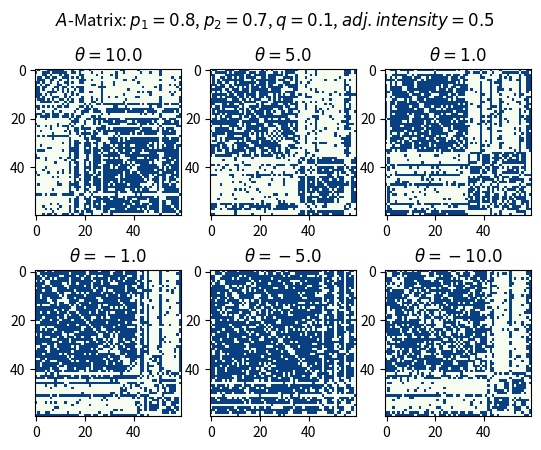

Write the Python code that produced this figure. (Note: this script raises an exception after producing the figure.)
# coding: utf-8

import numpy as np
import matplotlib.pyplot as plt
import os
import time

def main(verbose=False):
    # Use same adjacency matrix for all iterations of other variables.
    n = 60
    ami = adj_matrix_intensity = 0.5
    adj = sample_adj_matrix(n, adj_matrix_intensity)
    var_set = [[n, 0.8, 0.7, 0.1, 10.0, ami],
               [n, 0.8, 0.7, 0.1, 5.0, ami],
               [n, 0.8, 0.7, 0.1, 1.0, ami],
               [n, 0.8, 0.7, 0.1, -1.0, ami],
               [n, 0.8, 0.7, 0.1, -5.0, ami],
               [n, 0.8, 0.7, 0.1, -10.0, ami]]
    #var_set = [[n, 0.8, 0.7, 0.1, 15.0, ami],
    #           [n, 0.8, 0.7, 0.1, 15.0, ami],
    #           [n, 0.8, 0.7, 0.1, 15.0, ami],
    #           [n, 0.8, 0.7, 0.1, 15.0, ami],
    #           [n, 0.8, 0.7, 0.1, 15.0, ami],
    #           [n, 0.8, 0.7, 0.1, 15.0, ami]]
    plot_list = []

    for v in var_set:
        n, p_pos, p_neg, p_btwn, theta_fill_value, adj_matrix_intensity = (
            var_set[0])
        a = sample_a(n, p_pos, p_neg, p_btwn, theta_fill_value, adj, verbose)
        plot_list.append(a)

    visualize(plot_list, var_set)
    return a

def visualize(plot_list, var_set):
    # Plot test figures.
    fig = plt.figure()

    # Make title using the fixed parameters of the test.
    vars1 = var_set[0]
    plt.suptitle((r'$A$-Matrix: '+r'$p_1={}$, '+r'$p_2={}$, '+r'$q={}$, '+
                  r'$adj.intensity={}$').format(vars1[1], vars1[2],
                                              vars1[3], vars1[5]))

    f1 = fig.add_subplot(231)
    f1.imshow(plot_list[0], interpolation='none', cmap='GnBu')
    f1.set_title(r'$\theta={}$'.format(var_set[0][4]))

    f2 = fig.add_subplot(232)
    f2.imshow(plot_list[1], interpolation='none', cmap='GnBu')
    f2.set_title(r'$\theta={}$'.format(var_set[1][4]))

    f3 = fig.add_subplot(233)
    f3.imshow(plot_list[2], interpolation='none', cmap='GnBu')
    f3.set_title(r'$\theta={}$'.format(var_set[2][4]))

    f4 = fig.add_subplot(234)
    f4.imshow(plot_list[3], interpolation='none', cmap='GnBu')
    f4.set_title(r'$\theta={}$'.format(var_set[3][4]))

    f5 = fig.add_subplot(235)
    f5.imshow(plot_list[4], interpolation='none', cmap='GnBu')
    f5.set_title(r'$\theta={}$'.format(var_set[4][4]))

    f6 = fig.add_subplot(236)
    f6.imshow(plot_list[5], interpolation='none', cmap='GnBu')
    f6.set_title(r'$\theta={}$'.format(var_set[5][4]))

    # Save figures to directory.
    path = '/Users/<user>/Google Drive/0-LIZHEN RESEARCH/ising/'
    os.chdir(path)
    plt.savefig('fig-'+time.strftime('%Y%m%d_%H:%M:%S'))

def sample_a(n, p_pos, p_neg, p_btwn, theta_fill_value, adj, verbose):
        theta = np.empty([n, n]); theta.fill(theta_fill_value)
        #adj = sample_adj_matrix(n, adj_matrix_intensity)
        z = sample_ising(theta, adj)
        q = build_q_matrix(z, p_pos, p_neg, p_btwn)
        a = sample_sbm(q, n)

        if verbose==True:
            summarize(n, p_pos, p_neg, p_btwn, theta_fill_value,
                      adj_matrix_intensity, adj, z, q, a)
        return a

def summarize(n, p_pos, p_neg, p_btwn, theta_fill_value, adj_matrix_intensity,
              adj, z, q, a):
    print('N: ', n)
    print('Pr(1): ', p_pos)
    print('Pr(-1): ', p_neg)
    print('Pr(between): ', p_btwn)
    print('Theta fill value: ', theta_fill_value)
    print('Adjacency matrix intensity: ', adj_matrix_intensity)
    print
    print(adj)
    print("Z vector: ")
    print(z)
    print("q matrix:")
    print(q)
    print("For q: ", check_symmetry(q))
    print("a matrix:")
    print(a)
    print("For a: ", check_symmetry(a))

def sample_adj_matrix(n, p):
    """Builds random adjacency matrix.

    Creates nxn adjacency matrix (1s and 0s) representing edges between nodes.
    Each edge is sampled as an independent Bernoulli random variable with
    probability p.

    Args:
        n: Number of nodes, and size of matrix adjacency matrix.
        p: Bernoulli probabiity for each edge.

    Returns:
        adj: Adjacency matrix.
    """
    adj = np.asarray([[rbern(p) for j in range(n)] for i in range(n)])
    adj = sym_matrix(adj)
    np.fill_diagonal(adj, 0)
    return adj

def build_q_matrix(z, p_pos, p_neg, p_btwn):
    """Builds q matrix from stochastic block model.

    Compares each element in z to every other element in z, assigning link
    probabilities according to the agreement between pairs of elements.

    Args:
        z: Vector of ising assignments.
        p_pos: Link probability for pair of elements in cluster +1.
        p_neg: Link probability for pair of elements in cluster -1.
        p_btwn: Link probability for pair of elements in opposite clusters.

    Returns:
        q: Q matrix of pairwise link probabilities, given the stochastic block
            model.
    """

    def cond(i, j):
        """Determines which probability value applies for a given pair.

        Args:
            i: Reference index of z vector.
            j: Comparison index of z vector.

        Returns:
            p: Probability value.
        """
        # Probability to return, which gets reassigned given conditions.
        p = 0

        # A point and itself gets a zero, so q has zeros on diagonal.
        if i == j:
            p = 0
        else:
            # When reference element is 1, return within-cluster-1 probability
            # or cross prob.
            if z[i] == 1:
                if z[i] == z[j]:  # if pair is equal, give cluster 1 probabiity
                    p = p_pos
                else:
                    p = p_btwn
            # When reference element is -1, return within-cluster-(-1)
            # probability or cross prob.
            elif z[i] == -1:
                if z[i] == z[j]:
                    p = p_neg
                else:
                    p = p_btwn
            else:
                p = "z[i] not in [1, -1]"
        return p

    n = len(z)
    # Evaluate over all z indices; here, indices are the range 0 to n-1.
    q = np.asarray([[cond(i, j) for j in range(n)] for i in range(n)])
    return q

def check_symmetry(q): return("Symmetry: ", (q.transpose() == q).all())

def sample_sbm(q, n):
    """Samples from the Stochastic Block Model (SBM) link probability matrix.

    Args:
        q: The link probability matrix.
        n: The number of rows (and equivalently, columns) of the matrix q.

    Returns:
        a: An instance of the link matrix, based on SBM probability matrix.
    """
    a = np.asarray([[rbern(q[i, j]) for j in range(n)] for i in range(n)])
    a = sym_matrix(a)
    return a

def rbern(p):
    r = np.random.binomial(1, p)
    return r

def sym_matrix(matrix, part="upper"):
    """Makes square, symmetric matrix, from matrix and upper/lower flag.

    Requires: import numpy as np

    Supply a square matrix and a flag like "upper" or "lower", and copy the
    chosen matrix part, symmetrically, to the other part. Diagonals are left
    alone. For example:
    matrix <- [[8, 1, 2],
               [0, 8, 4],
               [0, 0, 8]]
    sym_matrix(matrix, "upper") -> [[8, 1, 2],
                                    [1, 8, 4],
                                    [2, 4, 8]]

    Args:
        matrix: Square matrix.
        part: String indicating "upper" or "lower".

    Returns:
        m: Symmetric matrix, with either upper or lower copied across the
            diagonal.
    """
    n = matrix.shape[0]
    upper_indices = np.triu_indices(n, k=1)
    lower_indices = upper_indices[1], upper_indices[0]
    m = np.copy(matrix)
    if part=="upper":
        m[lower_indices] = m[upper_indices]
    elif part=="lower":
        m[upper_indices] = m[lower_indices]
    else:
        print("Give a good 'part' definition, e.g. 'upper' or 'lower'.")

    return m

def sample_ising(theta, adj):
    """Given a matrix of agreement parameters, samples binary ising vector.

    Samples vector of 1's and -1's from a Gibbs sampled Ising Distribution.

    Args:
        theta: Agreement parameter matrix; one agreement coefficient for each
            pair of nodes.
        adj: Adjacency matrix of pairwise edge connections (binary).

    Returns:
        z_sample: Vector of n values, each either 1 or -1.
    """
    # Set up parameters and variable storage.
    n = len(theta)  # Number of nodes in graph.
    num_trials = 500  # Number of times to run the Gibbs sampler.
    burn_in = 100  # Number of Gibbs samples to discard; must be < num_trials.
    z_chain = np.zeros([num_trials, n])  # Storage for Gibbs samples, by row.

    # Initialize and store first configuration of z's.
    z0 = np.random.choice([-1, 1], n)  # Initialize z's.
    z_chain[0,:] = z0  # Store initial values as first row of z_chain.

    # Run Gibbs.
    for t in range(1, num_trials):
        z = z_chain[t-1,:]
        for i in range(n):
            # Sample each z from its full Ising model conditional.
            # pi(z_i|z_not_i) = (1/C)*exp(sum(theta*z_i*z_j)), for j's with
            #     edges to i.
            # Use adjacency matrix as indicator to pick j's.
            # Evaluate for z_i=-1 and z_i=1, normalize, then sample.
            summation_terms_neg1 = [-adj[i, j]*theta[i, j]*z[j]
                if j>i else 0 for j in range(n)]
            summation_terms_pos1 = [+adj[i, j]*theta[i, j]*z[j]
                if j>i else 0 for j in range(n)]
            pn = unnorm_prob_neg1 = np.exp(sum(summation_terms_neg1))
            pp = unnorm_prob_pos1 = np.exp(sum(summation_terms_pos1))
            # Normalize probabilities.
            pr_neg1 = pn/(pn+pp)
            pr_pos1 = pp/(pn+pp)
            # Sample z_i
            z_i_value = np.random.choice([-1, 1], p=[pr_neg1, pr_pos1])
            # Store z_i value in z_chain.
            z_chain[t, i] = z_i_value

    # Sample a z from the z_chain.
    sample_index = np.random.randint(burn_in, len(z_chain))
    z_sample = z_chain[sample_index,:]

    return z_sample



a = main(verbose=False)


